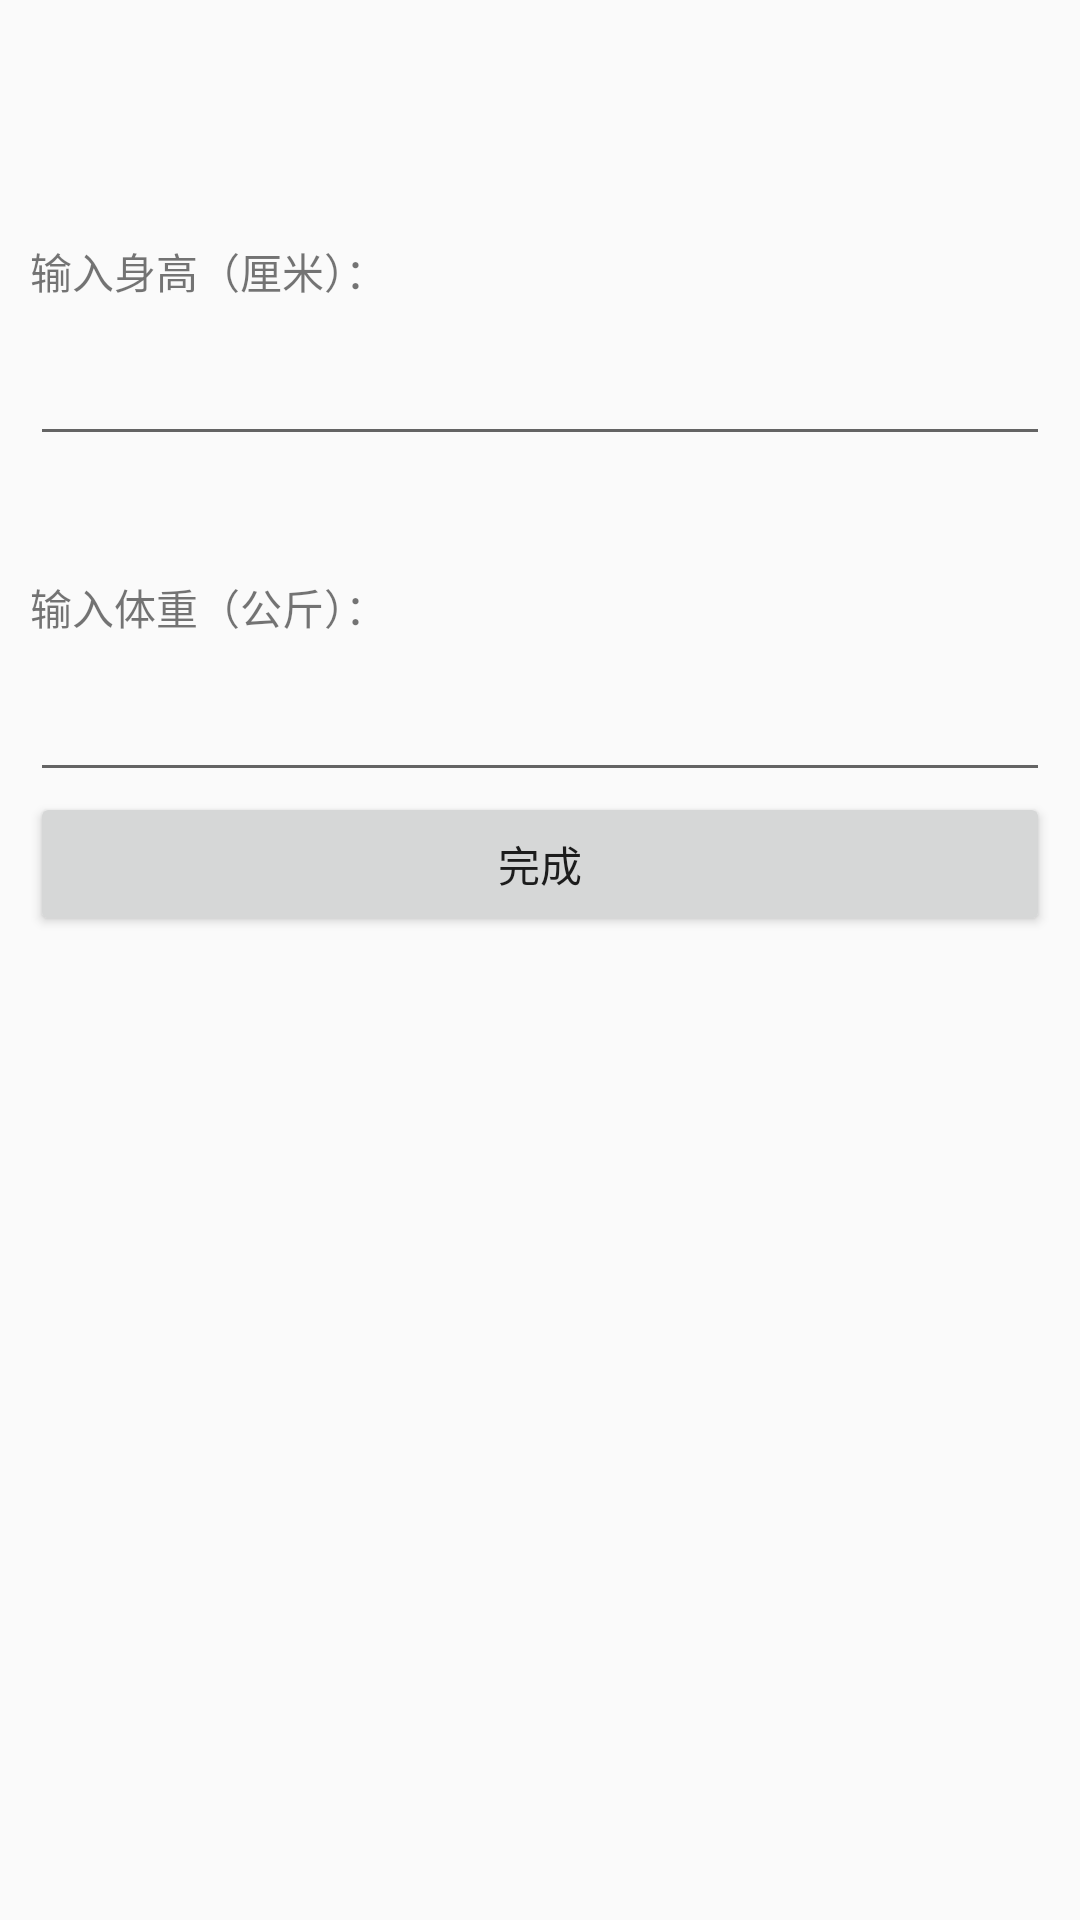

Produce the Android XML layout that renders to this screen, including the resource entries it uses.
<!-- AndroidManifest.xml: application theme AppTheme -->
<!-- res/layout/fragment_physicalinfo.xml -->
<?xml version="1.0" encoding="utf-8"?>
<LinearLayout xmlns:android="http://schemas.android.com/apk/res/android"
              android:layout_width="match_parent"
              android:layout_height="match_parent"
              android:orientation="vertical"
              android:paddingTop="80dp"
              android:paddingLeft="10dp"
              android:paddingRight="10dp">

        <TextView
                android:layout_width="wrap_content"
                android:layout_height="wrap_content"
                android:text="输入身高（厘米）：" />

        <EditText
                android:id="@+id/registerHeight"
                android:layout_width="match_parent"
                android:layout_height="wrap_content"
                android:paddingTop="20dp"
                android:inputType="number" >
        </EditText>

        <TextView
                android:layout_width="wrap_content"
                android:layout_height="wrap_content"
                android:layout_marginTop="40dp"
                android:text="输入体重（公斤）：" />

        <EditText
                android:id="@+id/registerWeight"
                android:layout_width="match_parent"
                android:layout_height="wrap_content"
                android:paddingTop="20dp"
                android:inputType="number" >
        </EditText>

        <Button
                android:id="@+id/registerComplete"
                android:layout_width="match_parent"
                android:layout_height="wrap_content"
                android:text="完成" />

</LinearLayout>
<!-- resources referenced by this layout -->
<resources>
  <style name="AppTheme" parent="Theme.AppCompat.Light.DarkActionBar">
          
          <item name="colorPrimary">@color/theme_primary</item>
          <item name="colorPrimaryDark">@color/theme_primary_dark</item>
          <item name="colorAccent">@color/colorAccent</item>
      </style>
  <color name="theme_primary">#4387F0</color>
  <color name="theme_primary_dark">#ff2b4d90</color>
  <color name="colorAccent">#18b000</color>
</resources>
